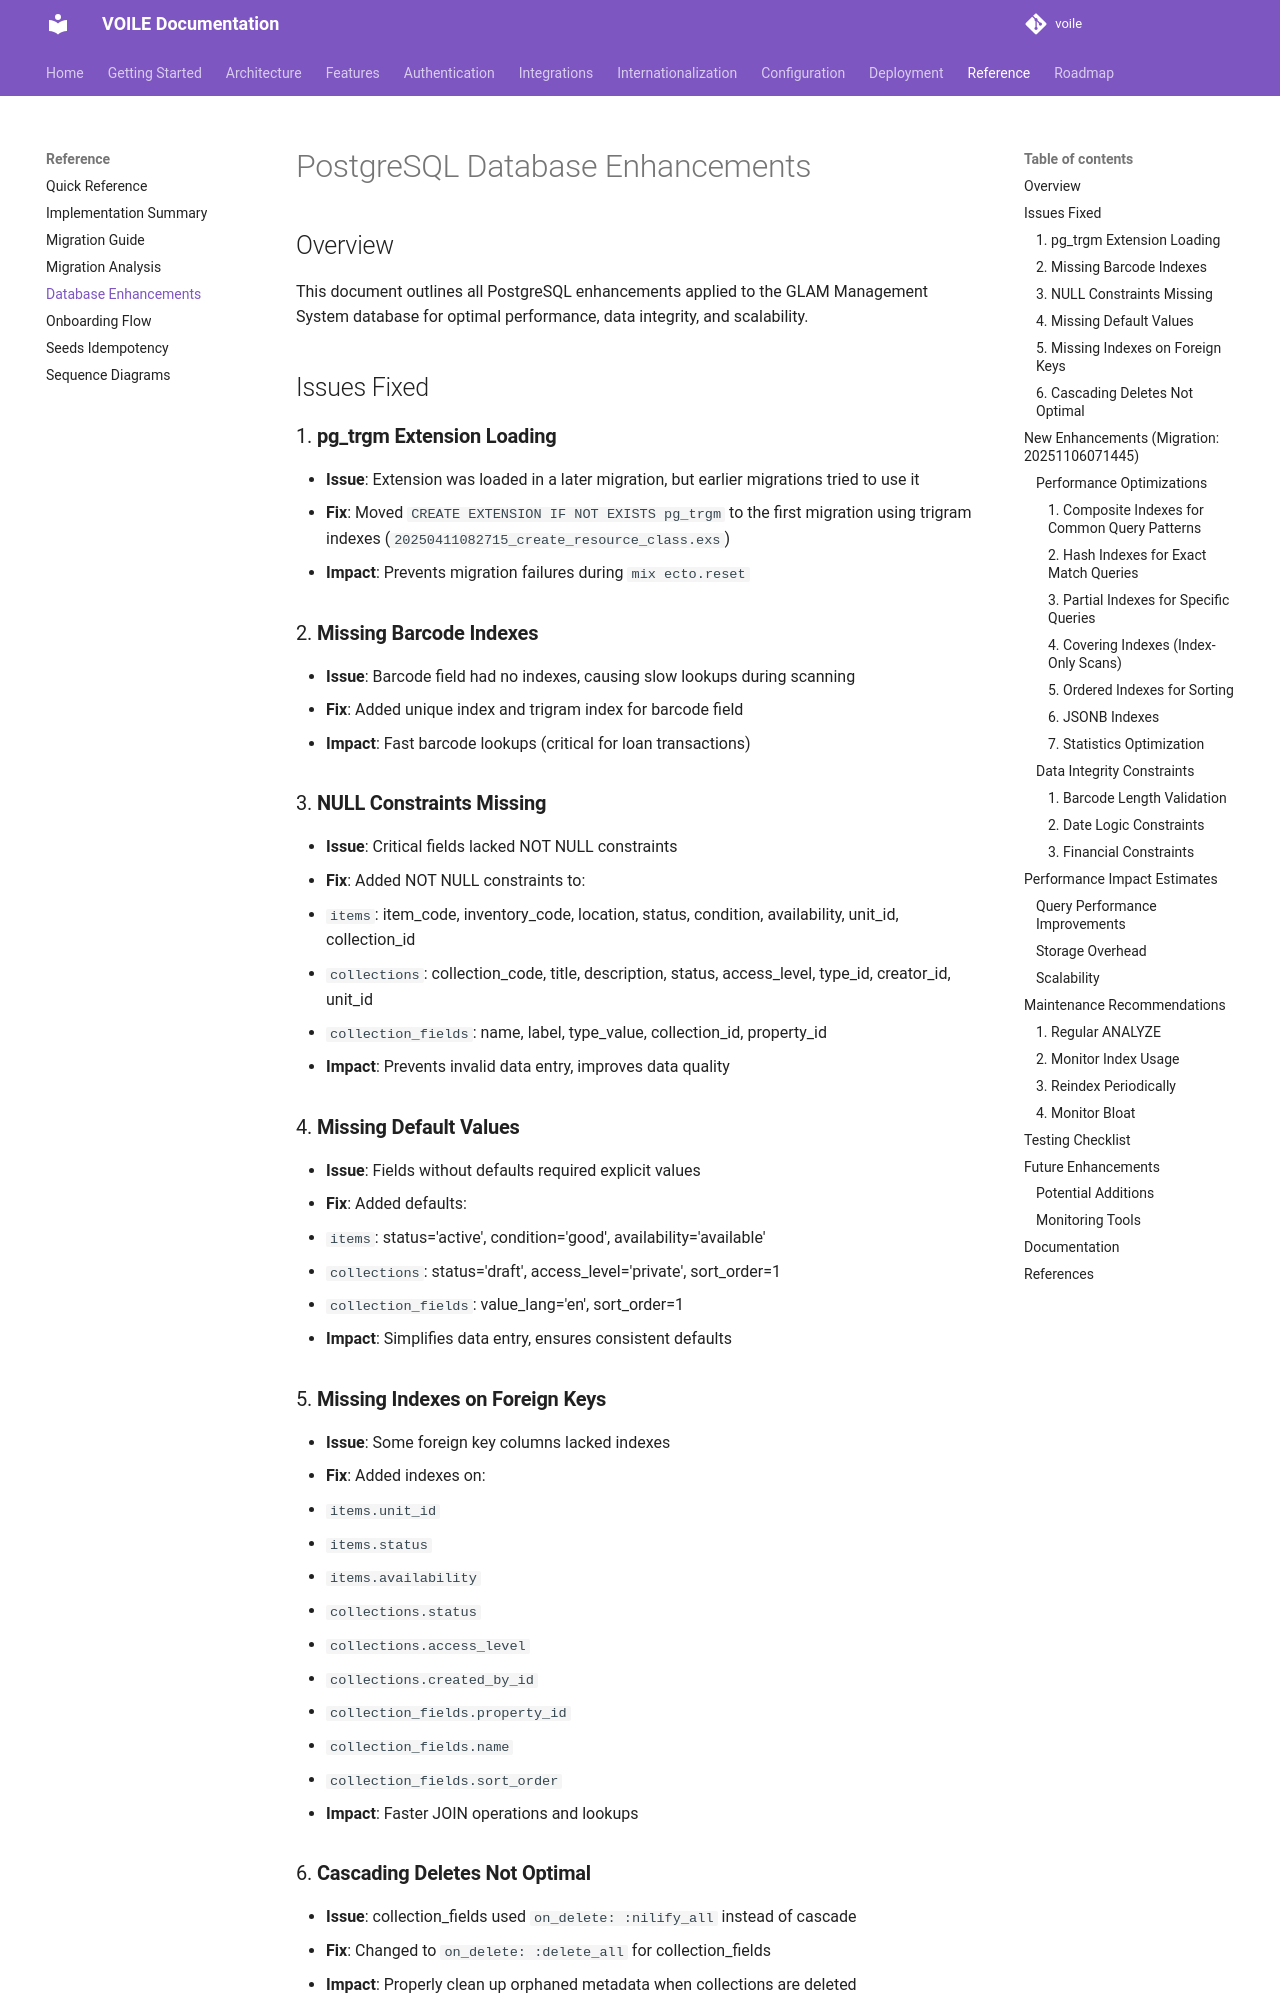

repository: curatorian/voile · page: reference/database-enhancements/index.html · generator: mkdocs

# PostgreSQL Database Enhancements

## Overview
This document outlines all PostgreSQL enhancements applied to the GLAM Management System database for optimal performance, data integrity, and scalability.

## Issues Fixed

### 1. **pg_trgm Extension Loading**
- **Issue**: Extension was loaded in a later migration, but earlier migrations tried to use it
- **Fix**: Moved `CREATE EXTENSION IF NOT EXISTS pg_trgm` to the first migration using trigram indexes (`20250411082715_create_resource_class.exs`)
- **Impact**: Prevents migration failures during `mix ecto.reset`

### 2. **Missing Barcode Indexes**
- **Issue**: Barcode field had no indexes, causing slow lookups during scanning
- **Fix**: Added unique index and trigram index for barcode field
- **Impact**: Fast barcode lookups (critical for loan transactions)

### 3. **NULL Constraints Missing**
- **Issue**: Critical fields lacked NOT NULL constraints
- **Fix**: Added NOT NULL constraints to:
  - `items`: item_code, inventory_code, location, status, condition, availability, unit_id, collection_id
  - `collections`: collection_code, title, description, status, access_level, type_id, creator_id, unit_id
  - `collection_fields`: name, label, type_value, collection_id, property_id
- **Impact**: Prevents invalid data entry, improves data quality

### 4. **Missing Default Values**
- **Issue**: Fields without defaults required explicit values
- **Fix**: Added defaults:
  - `items`: status='active', condition='good', availability='available'
  - `collections`: status='draft', access_level='private', sort_order=1
  - `collection_fields`: value_lang='en', sort_order=1
- **Impact**: Simplifies data entry, ensures consistent defaults

### 5. **Missing Indexes on Foreign Keys**
- **Issue**: Some foreign key columns lacked indexes
- **Fix**: Added indexes on:
  - `items.unit_id`
  - `items.status`
  - `items.availability`
  - `collections.status`
  - `collections.access_level`
  - `collections.created_by_id`
  - `collection_fields.property_id`
  - `collection_fields.name`
  - `collection_fields.sort_order`
- **Impact**: Faster JOIN operations and lookups

### 6. **Cascading Deletes Not Optimal**
- **Issue**: collection_fields used `on_delete: :nilify_all` instead of cascade
- **Fix**: Changed to `on_delete: :delete_all` for collection_fields
- **Impact**: Properly clean up orphaned metadata when collections are deleted

## New Enhancements (Migration: 20251106071445)

### Performance Optimizations
